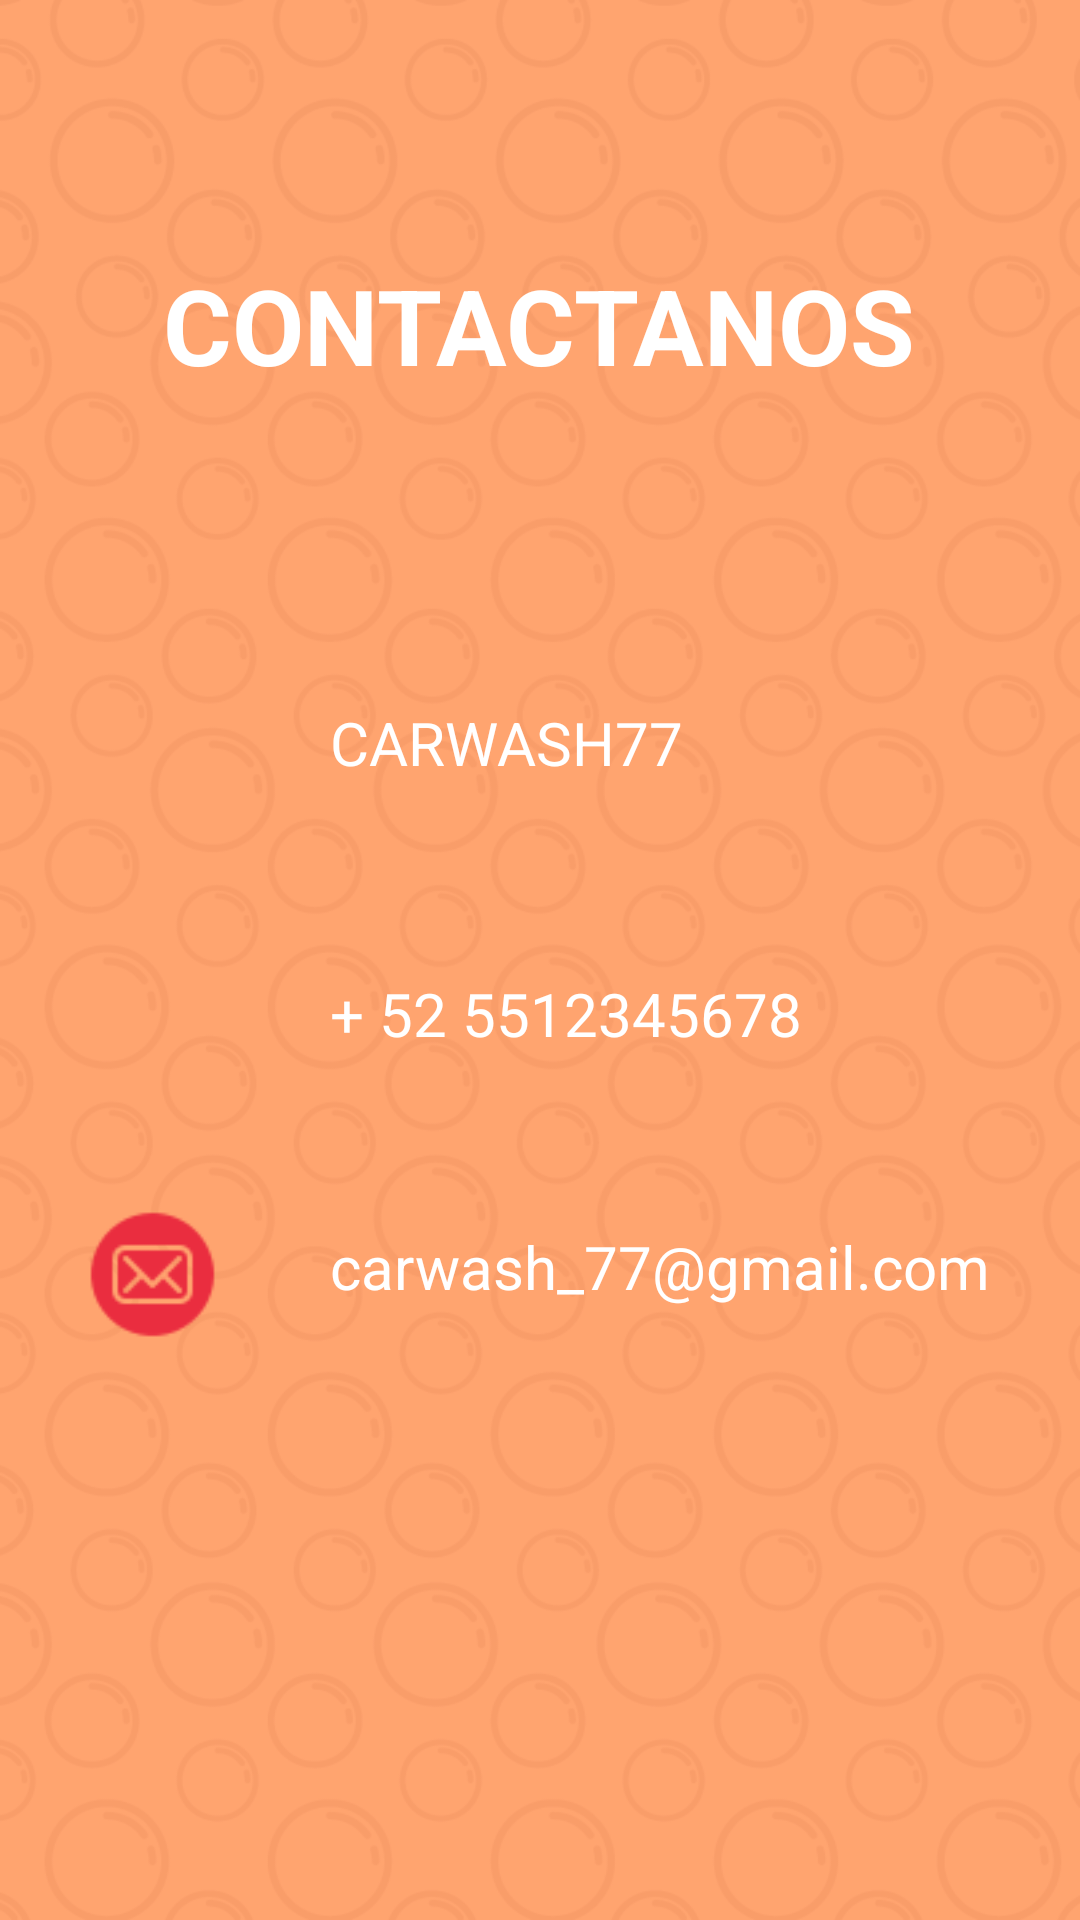

Write the Android layout XML for this screen, with the resource values it uses.
<!-- AndroidManifest.xml: application theme Theme.CarwashOperador -->
<!-- res/layout/fragment_help.xml -->
<?xml version="1.0" encoding="utf-8"?>
<androidx.coordinatorlayout.widget.CoordinatorLayout xmlns:android="http://schemas.android.com/apk/res/android"
    xmlns:tools="http://schemas.android.com/tools"
    android:layout_width="match_parent"
    android:layout_height="match_parent"

    android:orientation="vertical"
    tools:context=".activities.HelpFragment">

    


    <LinearLayout
        android:layout_width="match_parent"
        android:layout_height="wrap_content"
        android:background="@drawable/fondo_anaranjado"
        android:orientation="vertical">

        <TextView
            android:layout_width="wrap_content"
            android:layout_height="wrap_content"
            android:layout_gravity="center"
            android:layout_marginTop="85dp"
            android:layout_marginStart="15dp"
            android:layout_marginEnd="15dp"
            android:text="CONTACTANOS"
            android:textColor="@color/white"
            android:textSize="35dp"
            android:textStyle="bold" />

        <ImageView
            android:layout_width="59dp"
            android:layout_height="57dp"
            android:layout_gravity="center"
            android:layout_marginTop="90dp"
            android:layout_marginEnd="130dp"
            android:src="@drawable/facebook" />
        <TextView
            android:layout_width="match_parent"
            android:layout_height="wrap_content"
            android:layout_marginTop="-45dp"
            android:layout_marginEnd="20dp"
            android:layout_marginStart="110dp"
            android:text="CARWASH77"
            android:textStyle="normal"
            android:textSize="20dp"
            android:textColor="@color/white"
            />
        <ImageView
            android:layout_width="59dp"
            android:layout_height="57dp"
            android:layout_gravity="center"
            android:layout_marginEnd="130dp"
            android:layout_marginTop="55dp"
            android:src="@drawable/whatsapp"
            />
        <TextView
            android:layout_width="match_parent"
            android:layout_height="wrap_content"
            android:layout_marginTop="-49dp"
            android:layout_marginEnd="20dp"
            android:layout_marginStart="110dp"
            android:text="+ 52 5512345678"
            android:textStyle="normal"
            android:textSize="20dp"
            android:textColor="@color/white"
            />
        <ImageView
            android:layout_width="59dp"
            android:layout_height="57dp"
            android:layout_gravity="center"
            android:layout_marginEnd="130dp"
            android:layout_marginStart="1dp"
            android:layout_marginTop="45dp"
            android:src="@drawable/email"
            />
        <TextView
            android:layout_width="match_parent"
            android:layout_height="wrap_content"
            android:layout_marginTop="-45dp"
            android:layout_marginEnd="20dp"
            android:layout_marginStart="110dp"
            android:text="carwash_77@gmail.com"
            android:textStyle="normal"
            android:textSize="20dp"
            android:textColor="@color/white"/>
    </LinearLayout>

</androidx.coordinatorlayout.widget.CoordinatorLayout>
<!-- resources referenced by this layout -->
<resources>
  <color name="white">#FFFFFFFF</color>
  <!-- drawable email: png bitmap (drawable, 1800 bytes) -->
  <!-- drawable fondo_anaranjado: png bitmap (drawable, 142412 bytes) -->
  <style name="Theme.CarwashOperador" parent="Theme.MaterialComponents.DayNight.NoActionBar">
          
          <item name="colorPrimary">@color/colorPrimary</item>
          <item name="colorPrimaryVariant">#EA410C</item>
          <item name="colorOnPrimary">@color/white</item>
          
          <item name="colorSecondary">@color/teal_200</item>
          <item name="colorSecondaryVariant">@color/teal_700</item>
          <item name="colorOnSecondary">@color/black</item>
          
          <item name="android:statusBarColor" tools:targetApi="l">?attr/colorPrimaryVariant</item>
          
      </style>
  <color name="colorPrimary">#FF6D3F</color>
  <color name="teal_200">#FF03DAC5</color>
  <color name="teal_700">#FF018786</color>
  <color name="black">#FF000000</color>
</resources>
